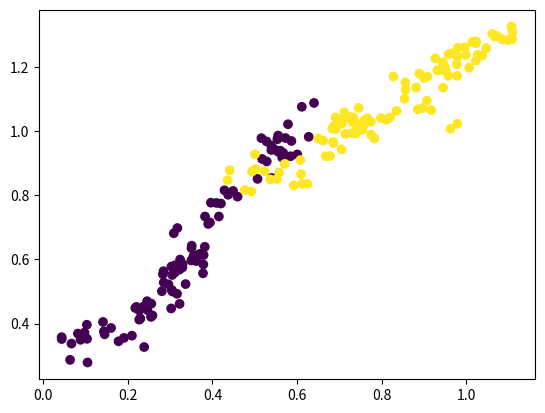

Write Python code to recreate this figure.
import numpy as np
import matplotlib.pyplot as plt

def split_data(data, labels):
    n = len(data)
    indices = np.arange(0, n)
    np.random.shuffle(indices)
    left_indices = indices[:n//2]
    right_indices = indices[n//2:]
    trainX = data[left_indices]
    trainY = labels[left_indices]
    testX = data[right_indices]
    testY = labels[right_indices]
    return trainX, trainY, testX, testY

class DataGenerator:
    @staticmethod
    def random_2d(size, classes = 2):
        x = np.random.rand(size, 2)
        y = np.random.randint(0,classes,(size, 1))
        return x, y
    
    @staticmethod
    def blobs_2d(blob_size, blob_cnt):
        x = np.zeros((blob_size * blob_cnt, 2))
        y = np.zeros((blob_size * blob_cnt, 1), dtype=int)
        id = 0
        for i in range(blob_cnt):
            center = np.random.rand(1, 2)
            for j in range(blob_size):
                r = (np.random.rand() - 0.5) * 0.25
                angle = np.random.rand() * 2 * np.pi
                x[id] = center + np.array([np.cos(angle), np.sin(angle)])*r
                y[id][0] = i
                id += 1
        return x, y

    @staticmethod
    def blobs_with_noise_2d(blob_size, blob_cnt, noise_size):
        x,y = DataGenerator.random_2d(noise_size, blob_cnt)
        x1, y1 = DataGenerator.blobs_2d(blob_size, blob_cnt)
        x = np.concatenate((x, x1))
        y = np.concatenate((y, y1))
        return x, y

    @staticmethod
    def curvelike_2d(curve_size, curve_cnt):
        x = np.zeros((curve_size * curve_cnt, 2))
        y = np.zeros((curve_size * curve_cnt, 1), dtype=int)
        id = 0
        for i in range(curve_cnt):
            curve_length = np.random.randint(50, 100)
            curve_points = np.zeros((curve_length, 2))
            for j in range(curve_length):
                point = np.random.rand(2)
                if j > 1:
                    dir = curve_points[j-2] - curve_points[j-1]
                    point = curve_points[j-1] + ((point - 0.25) * 1.75 + dir) * np.random.rand() * 0.05
                elif j > 0:
                    point = curve_points[j-1] + ((point - 0.25) * 0.05)
                curve_points[j] = point
            #plt.plot(*curve_points.T)
            for j in range(curve_size):
                point_id = np.random.randint(0,curve_length)
                to_prev = np.array([0,0]) if point_id == 0 else curve_points[point_id] - curve_points[point_id-1]
                to_next = np.array([0,0]) if point_id == curve_length - 1 else curve_points[point_id] - curve_points[point_id+1]
                noise = ((np.random.rand(2) - 0.5) * 0.25)
                x[id] = curve_points[point_id] + np.random.rand() * to_prev + np.random.rand() * to_next + 0.25 * noise
                y[id][0] = i
                id += 1
        return x, y
  
if __name__ == "__main__":
  gen = DataGenerator()
  x, y = gen.curvelike_2d(100, 2)
  plt.scatter(*x.T, c = y.ravel())
  #plt.axis((0,1,0,1))
  plt.show()
  
